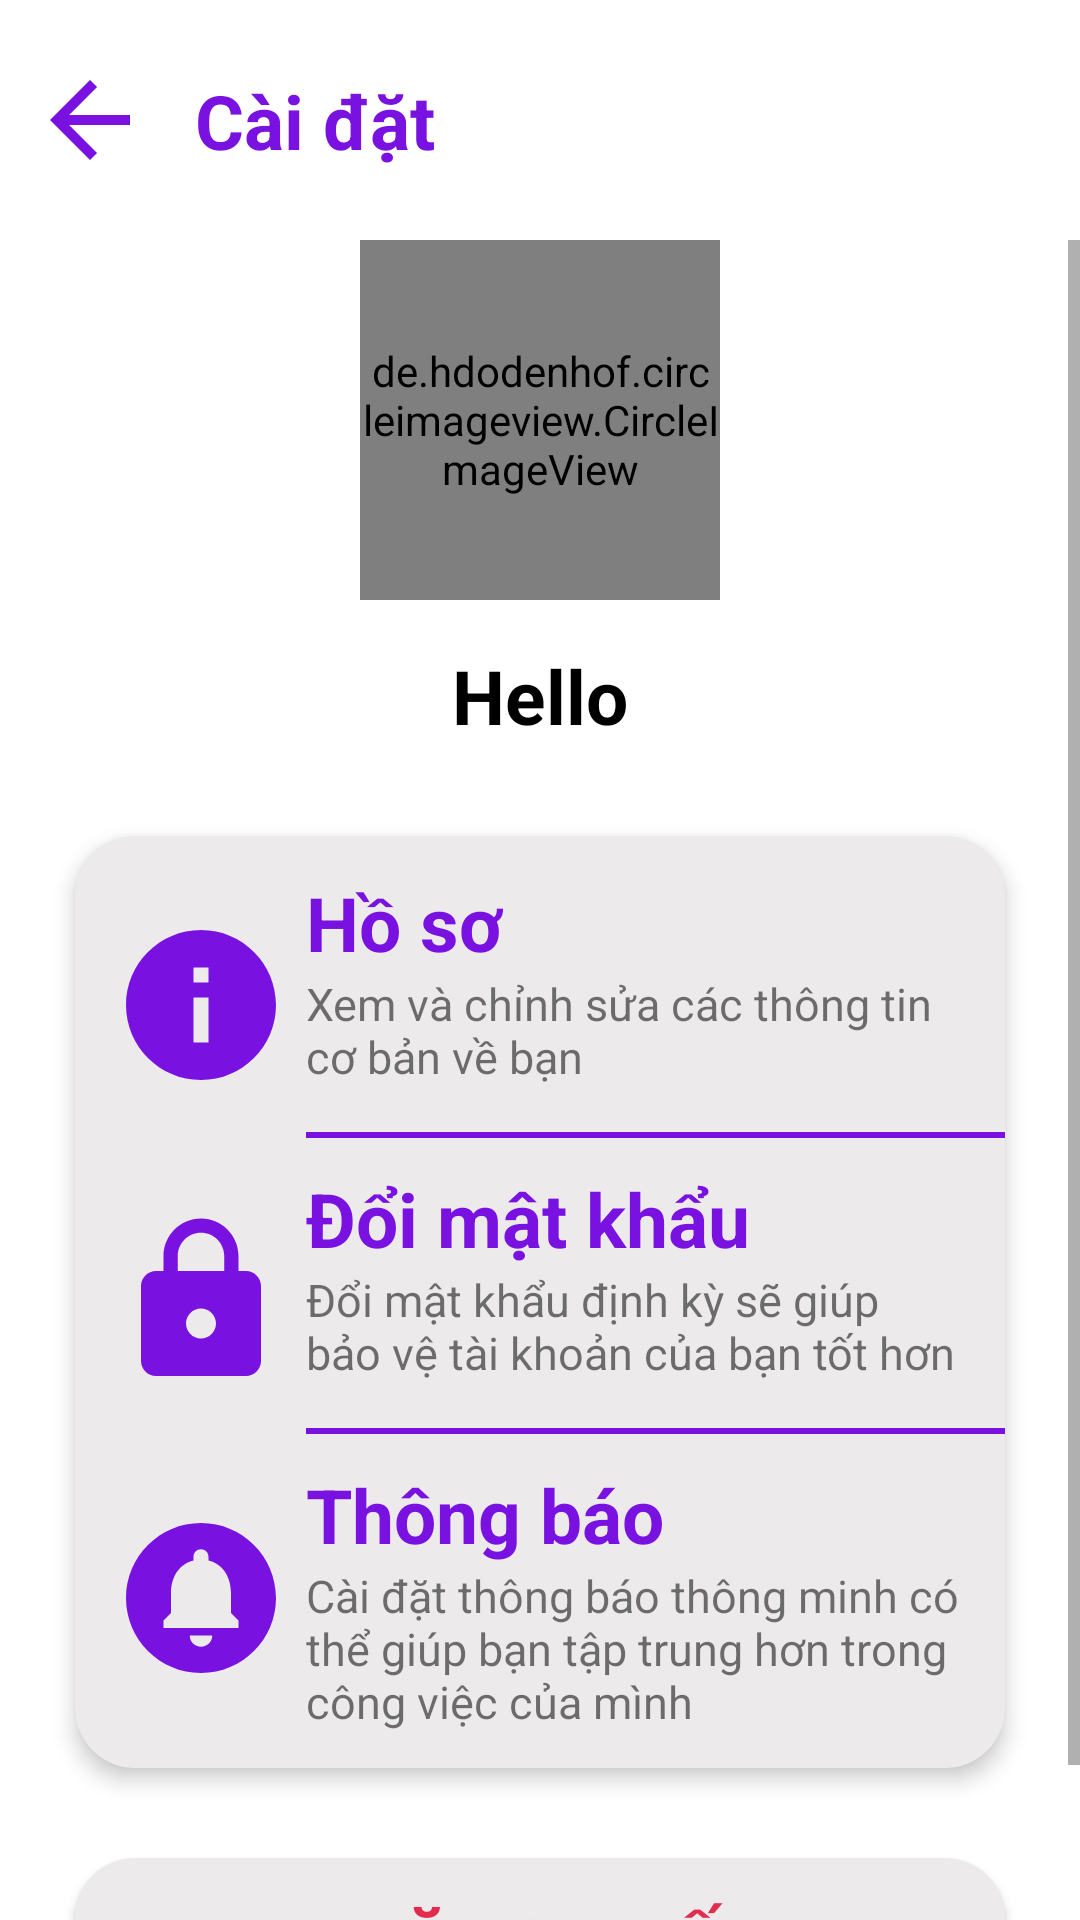

Reconstruct the res/layout file that produces this screen, plus the resources it refers to.
<!-- AndroidManifest.xml: application theme Theme.USTalk -->
<!-- res/layout/activity_settings.xml -->
<?xml version="1.0" encoding="utf-8"?>
<androidx.constraintlayout.widget.ConstraintLayout xmlns:android="http://schemas.android.com/apk/res/android"
    xmlns:app="http://schemas.android.com/apk/res-auto"
    xmlns:tools="http://schemas.android.com/tools"
    android:layout_width="match_parent"
    android:layout_height="match_parent">
    <androidx.constraintlayout.widget.ConstraintLayout
        android:id="@+id/toolbar"
        android:layout_width="0dp"
        android:layout_height="wrap_content"
        android:elevation="6dp"
        android:paddingVertical="20dp"
        app:layout_constraintEnd_toEndOf="parent"
        app:layout_constraintStart_toStartOf="parent"
        app:layout_constraintTop_toTopOf="parent">
        <ImageView
            android:id="@+id/btn_back"
            android:layout_width="40dp"
            android:layout_height="40dp"
            android:layout_marginStart="10dp"
            android:src="@drawable/ic_baseline_arrow_back_24"
            app:layout_constraintBottom_toBottomOf="parent"
            app:layout_constraintStart_toStartOf="parent"
            app:layout_constraintTop_toTopOf="parent"/>

        <TextView
            android:layout_width="wrap_content"
            android:layout_height="wrap_content"
            android:layout_marginStart="15dp"
            android:text="@string/settings"
            android:textSize="25sp"
            android:textStyle="bold"
            android:textColor="@color/blue_purple"
            app:layout_constraintBottom_toBottomOf="parent"
            app:layout_constraintStart_toEndOf="@+id/btn_back"
            app:layout_constraintTop_toTopOf="parent"/>
    </androidx.constraintlayout.widget.ConstraintLayout>

    <ScrollView
        android:layout_width="match_parent"
        android:layout_height="0dp"
        app:layout_constraintBottom_toBottomOf="parent"
        app:layout_constraintTop_toBottomOf="@+id/toolbar"
        android:fillViewport="true">
        <androidx.constraintlayout.widget.ConstraintLayout
            android:layout_width="match_parent"
            android:layout_height="wrap_content">
            <de.hdodenhof.circleimageview.CircleImageView
                android:id="@+id/profile_image"
                android:layout_width="120dp"
                android:layout_height="120dp"
                android:src="@drawable/ustalk_logo_transparent_background_cropped"
                app:layout_constraintEnd_toEndOf="parent"
                app:layout_constraintStart_toStartOf="parent"
                app:layout_constraintTop_toTopOf="parent"/>

            <TextView
                android:id="@+id/name"
                android:layout_width="wrap_content"
                android:layout_height="wrap_content"
                android:layout_marginTop="15sp"
                android:text="Hello"
                android:textColor="@color/black"
                android:textSize="25sp"
                android:textStyle="bold"
                app:layout_constraintEnd_toEndOf="parent"
                app:layout_constraintStart_toStartOf="parent"
                app:layout_constraintTop_toBottomOf="@+id/profile_image"/>

            <androidx.constraintlayout.widget.ConstraintLayout
                android:id="@+id/setting_choices"
                android:layout_width="match_parent"
                android:layout_height="wrap_content"
                android:orientation="vertical"
                android:layout_marginTop="30dp"
                android:layout_marginHorizontal="25dp"
                android:background="@drawable/custom_rounded_lightgray_background"
                android:elevation="4dp"
                app:layout_constraintEnd_toEndOf="parent"
                app:layout_constraintStart_toStartOf="parent"
                app:layout_constraintTop_toBottomOf="@+id/name">
                <LinearLayout
                    android:id="@+id/profile_navigate"
                    android:layout_width="wrap_content"
                    android:layout_height="wrap_content"
                    android:gravity="center"
                    android:orientation="horizontal"
                    app:layout_constraintEnd_toEndOf="parent"
                    app:layout_constraintStart_toStartOf="parent"
                    app:layout_constraintTop_toTopOf="parent">
                    <ImageView
                        android:layout_width="60dp"
                        android:layout_height="60dp"
                        android:layout_marginEnd="5dp"
                        android:src="@drawable/ic_baseline_info_24"/>

                    <LinearLayout
                        android:layout_width="wrap_content"
                        android:layout_height="wrap_content"
                        android:orientation="vertical">
                        <TextView
                            android:layout_width="wrap_content"
                            android:layout_height="wrap_content"
                            android:text="@string/setting_profile"
                            android:textColor="@color/blue_purple"
                            android:textSize="25sp"
                            android:textStyle="bold"/>

                        <TextView
                            android:layout_width="wrap_content"
                            android:layout_height="wrap_content"
                            android:layout_marginBottom="15dp"
                            android:layout_marginEnd="15dp"
                            android:text="@string/profile_tip"
                            android:textSize="15sp"/>

                        <View
                            android:layout_width="match_parent"
                            android:layout_height="2dp"
                            android:background="@color/blue_purple"/>
                    </LinearLayout>
                </LinearLayout>

                <LinearLayout
                    android:id="@+id/password_navigate"
                    android:layout_width="0dp"
                    android:layout_height="wrap_content"
                    android:layout_marginTop="10dp"
                    android:gravity="center"
                    android:orientation="horizontal"
                    app:layout_constraintEnd_toEndOf="@+id/profile_navigate"
                    app:layout_constraintStart_toStartOf="@+id/profile_navigate"
                    app:layout_constraintTop_toBottomOf="@+id/profile_navigate">
                    <ImageView
                        android:layout_width="60dp"
                        android:layout_height="60dp"
                        android:layout_marginEnd="5dp"
                        android:src="@drawable/ic_baseline_lock_24"/>

                    <LinearLayout
                        android:layout_width="wrap_content"
                        android:layout_height="wrap_content"
                        android:orientation="vertical">

                        <TextView
                            android:layout_width="wrap_content"
                            android:layout_height="wrap_content"
                            android:text="@string/setting_password"
                            android:textColor="@color/blue_purple"
                            android:textSize="25sp"
                            android:textStyle="bold"/>

                        <TextView
                            android:layout_width="wrap_content"
                            android:layout_height="wrap_content"
                            android:layout_marginBottom="15dp"
                            android:layout_marginEnd="15dp"
                            android:text="@string/password_tip"
                            android:textSize="15sp"/>

                        <View
                            android:layout_width="match_parent"
                            android:layout_height="2dp"
                            android:background="@color/blue_purple"/>
                    </LinearLayout>
                </LinearLayout>

                <LinearLayout
                    android:id="@+id/notification_navigate"
                    android:layout_width="0dp"
                    android:layout_height="wrap_content"
                    android:layout_marginTop="10dp"
                    android:gravity="center"
                    android:orientation="horizontal"
                    app:layout_constraintEnd_toEndOf="@+id/password_navigate"
                    app:layout_constraintStart_toStartOf="@+id/password_navigate"
                    app:layout_constraintTop_toBottomOf="@+id/password_navigate">
                    <ImageView
                        android:layout_width="60dp"
                        android:layout_height="60dp"
                        android:layout_marginEnd="5dp"
                        android:src="@drawable/ic_baseline_circle_notifications_24"/>

                    <LinearLayout
                        android:layout_width="wrap_content"
                        android:layout_height="wrap_content"
                        android:orientation="vertical">

                        <TextView
                            android:layout_width="wrap_content"
                            android:layout_height="wrap_content"
                            android:text="@string/setting_notification"
                            android:textColor="@color/blue_purple"
                            android:textSize="25sp"
                            android:textStyle="bold"/>

                        <TextView
                            android:layout_width="wrap_content"
                            android:layout_height="wrap_content"
                            android:text="@string/notification_tip"
                            android:layout_marginEnd="15dp"
                            android:textSize="15sp"/>
                    </LinearLayout>
                </LinearLayout>
            </androidx.constraintlayout.widget.ConstraintLayout>

            <androidx.appcompat.widget.AppCompatButton
                android:id="@+id/btnSignout"
                android:layout_width="0dp"
                android:layout_height="wrap_content"
                android:layout_marginTop="30dp"
                android:background="@drawable/custom_rounded_lightgray_background"
                android:text="@string/logout"
                android:textColor="@color/red"
                android:textSize="25sp"
                android:textStyle="bold"
                app:layout_constraintEnd_toEndOf="@+id/setting_choices"
                app:layout_constraintStart_toStartOf="@+id/setting_choices"
                app:layout_constraintTop_toBottomOf="@+id/setting_choices" />

            <View
                android:layout_width="match_parent"
                android:layout_height="0dp"
                android:layout_marginTop="20dp"
                app:layout_constraintTop_toBottomOf="@+id/btnSignout" />
        </androidx.constraintlayout.widget.ConstraintLayout>
    </ScrollView>
</androidx.constraintlayout.widget.ConstraintLayout>
<!-- resources referenced by this layout -->
<resources>
  <color name="black">#FF000000</color>
  <color name="blue_purple">#7911E1</color>
  <color name="red">#E12B4F</color>
  <!-- drawable custom_rounded_lightgray_background (drawable) -->
  <?xml version="1.0" encoding="utf-8"?>
  <ripple xmlns:android="http://schemas.android.com/apk/res/android"
      android:color="@color/white">
      <item android:state_enabled="true">
          <shape android:shape="rectangle">
              <padding
                  android:left="12dp"
                  android:top="12dp"
                  android:bottom="12dp"/>
              <solid android:color="@color/light_gray"/>
              <corners android:radius="20dp"/>
          </shape>
      </item>
  </ripple>
  <!-- drawable ic_baseline_arrow_back_24 (drawable) -->
  <vector xmlns:android="http://schemas.android.com/apk/res/android"
      android:width="24dp"
      android:height="24dp"
      android:viewportWidth="24"
      android:viewportHeight="24"
      android:tint="@color/blue_purple"
      android:autoMirrored="true">
    <path
        android:fillColor="@android:color/white"
        android:pathData="M20,11H7.83l5.59,-5.59L12,4l-8,8 8,8 1.41,-1.41L7.83,13H20v-2z"/>
  </vector>
  <!-- drawable ic_baseline_info_24 (drawable) -->
  <vector xmlns:android="http://schemas.android.com/apk/res/android"
      android:width="24dp"
      android:height="24dp"
      android:viewportWidth="24"
      android:viewportHeight="24"
      android:tint="@color/blue_purple">
    <path
        android:fillColor="@android:color/white"
        android:pathData="M12,2C6.48,2 2,6.48 2,12s4.48,10 10,10 10,-4.48 10,-10S17.52,2 12,2zM13,17h-2v-6h2v6zM13,9h-2L11,7h2v2z"/>
  </vector>
  <!-- drawable ic_baseline_lock_24 (drawable) -->
  <vector xmlns:android="http://schemas.android.com/apk/res/android"
      android:width="24dp"
      android:height="24dp"
      android:viewportWidth="24"
      android:viewportHeight="24"
      android:tint="@color/blue_purple">
    <path
        android:fillColor="@android:color/white"
        android:pathData="M18,8h-1L17,6c0,-2.76 -2.24,-5 -5,-5S7,3.24 7,6v2L6,8c-1.1,0 -2,0.9 -2,2v10c0,1.1 0.9,2 2,2h12c1.1,0 2,-0.9 2,-2L20,10c0,-1.1 -0.9,-2 -2,-2zM12,17c-1.1,0 -2,-0.9 -2,-2s0.9,-2 2,-2 2,0.9 2,2 -0.9,2 -2,2zM15.1,8L8.9,8L8.9,6c0,-1.71 1.39,-3.1 3.1,-3.1 1.71,0 3.1,1.39 3.1,3.1v2z"/>
  </vector>
  <string name="logout">Đăng xuất</string>
  <string name="notification_tip">Cài đặt thông báo thông minh có thể giúp bạn tập trung hơn trong công việc của mình</string>
  <string name="password_tip">Đổi mật khẩu định kỳ sẽ giúp bảo vệ tài khoản của bạn tốt hơn</string>
  <string name="profile_tip">Xem và chỉnh sửa các thông tin cơ bản về bạn</string>
  <string name="setting_notification">Thông báo</string>
  <string name="setting_password">Đổi mật khẩu</string>
  <string name="setting_profile">Hồ sơ</string>
  <string name="settings">Cài đặt</string>
  <style name="Theme.USTalk" parent="Theme.MaterialComponents.DayNight.NoActionBar">
          
          <item name="colorPrimary">@color/purple_500</item>
          <item name="colorPrimaryVariant">@color/purple_700</item>
          <item name="colorOnPrimary">@color/white</item>
          
          <item name="colorSecondary">@color/teal_200</item>
          <item name="colorSecondaryVariant">@color/teal_700</item>
          <item name="colorOnSecondary">@color/black</item>
          
          <item name="android:statusBarColor" tools:targetApi="l">?attr/colorPrimaryVariant</item>
          
      </style>
  <color name="white">#FFFFFFFF</color>
  <color name="light_gray">#ECEAEA</color>
  <color name="purple_500">#FF6200EE</color>
  <color name="purple_700">#FF3700B3</color>
  <color name="teal_200">#FF03DAC5</color>
  <color name="teal_700">#FF018786</color>
</resources>
